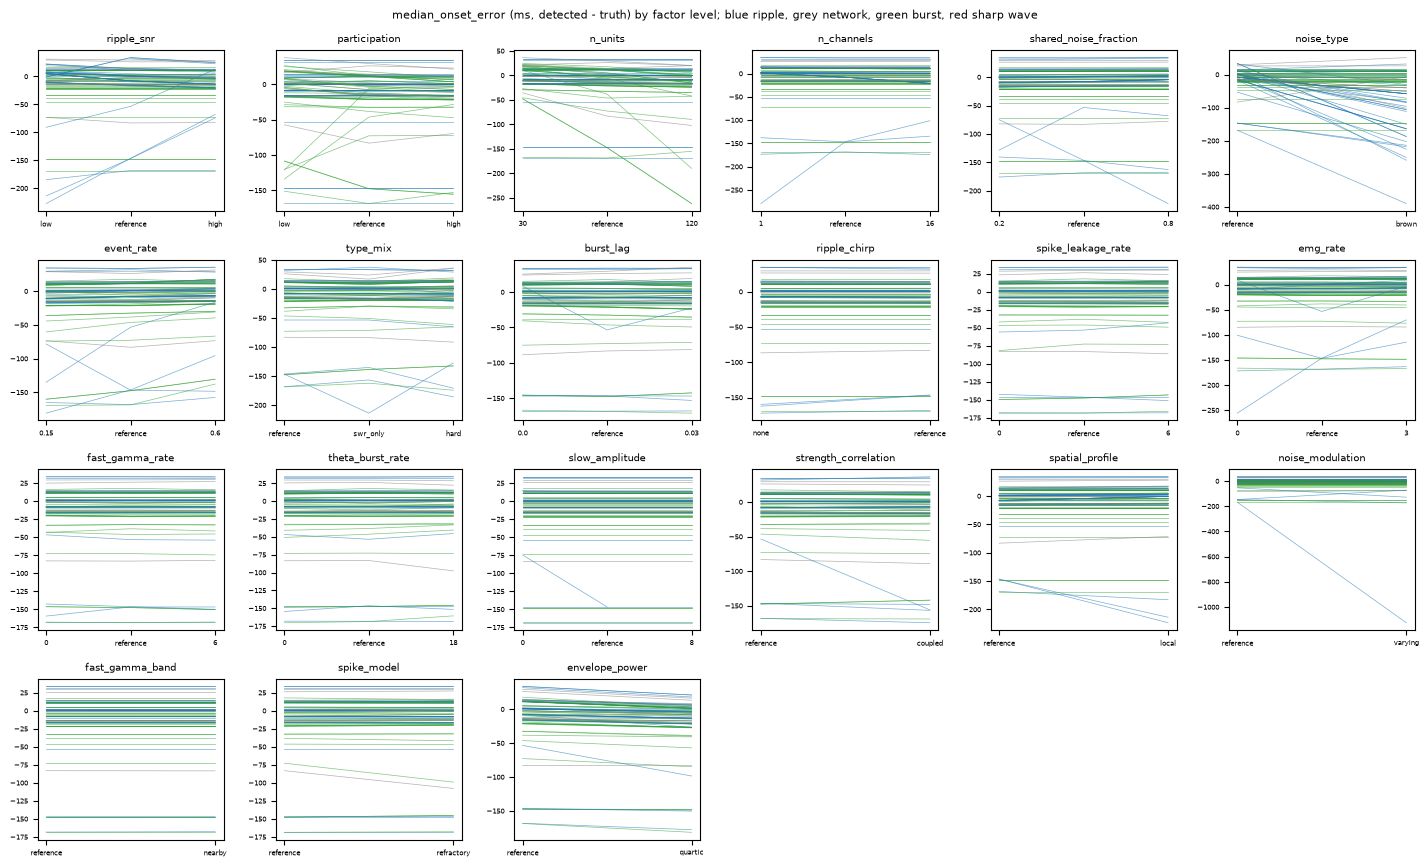

The table this chart was drawn from, first rows:
factor, level, condition_id, method, setting, primary_expression, scoring, measure, n_replicates, value, value_low, value_high, change, change_low, change_high, change_p, n_paired, n_dropped, n_failures
ripple_snr, low, ripple_snr=low, Carey_candidate_detector, default, network, interval, median_onset_error, 10, 0.002086, 0.0007078, 0.003699, -0.0002243, -0.0006387, 3.40606e-05, 0.04688, 10, 0, 0
ripple_snr, low, ripple_snr=low, Karlsson_ripple_detector, default, ripple, interval, median_onset_error, 10, 0.00531, 0.004249, 0.00681, 0.01315, 0.01016, 0.01609, 0.001953, 10, 0, 0
ripple_snr, low, ripple_snr=low, Kay_ripple_detector, default, ripple, interval, median_onset_error, 10, 0.007165, 0.005778, 0.008185, 0.006437, 0.005458, 0.007383, 0.001953, 10, 0, 0
ripple_snr, low, ripple_snr=low, Long_sharp_wave_ripple_detector, default, ripple, interval, median_onset_error, 10, 0.01239, 0.01033, 0.01441, 0.000194, -0.0008386, 0.001118, 0.3906, 10, 0, 0
ripple_snr, low, ripple_snr=low, Roumis_ripple_detector, default, ripple, interval, median_onset_error, 10, 0.00735, 0.006023, 0.008788, 0.006815, 0.005882, 0.00812, 0.001953, 10, 0, 0
ripple_snr, low, ripple_snr=low, Shvartsman_ripple_detector, default, ripple, interval, median_onset_error, 10, -0.001257, -0.004657, 0.003041, 0.008368, 0.005051, 0.0127, 0.001953, 10, 0, 0
ripple_snr, low, ripple_snr=low, Yu_ripple_detector, default, ripple, interval, median_onset_error, 10, 0.00881, 0.007983, 0.009965, 0.0071, 0.006305, 0.007991, 0.001953, 10, 0, 0
ripple_snr, low, ripple_snr=low, Zugaro_ripple_detector, default, ripple, interval, median_onset_error, 10, 0.02214, 0.02037, 0.02462, 0.008237, 0.006382, 0.01065, 0.001953, 10, 0, 0
ripple_snr, low, ripple_snr=low, multiunit_HSE_detector, default, burst, interval, median_onset_error, 10, -0.02155, -0.02338, -0.02028, 0, 0, 0, 1, 10, 0, 0
ripple_snr, low, ripple_snr=low, recipe:ambrose_2016, literature, ripple, interval, median_onset_error, 10, -0.01061, -0.01131, -0.00838, 0.005131, 0.003928, 0.007463, 0.001953, 10, 0, 0
ripple_snr, low, ripple_snr=low, recipe:bendor_2012, literature, burst, interval, median_onset_error, 10, 0.01151, 0.01046, 0.0124, 0, 0, 0, 1, 10, 0, 0
ripple_snr, low, ripple_snr=low, recipe:berners_lee_2021, literature, ripple, interval, median_onset_error, 10, -0.01008, -0.01259, -0.007029, 0.005481, 0.003922, 0.00732, 0.001953, 10, 0, 0
ripple_snr, low, ripple_snr=low, recipe:berners_lee_2022, literature, burst, interval, median_onset_error, 10, -0.01305, -0.01598, -0.01036, 0, 0, 0, 1, 10, 0, 0
ripple_snr, low, ripple_snr=low, recipe:bhattarai_2020, literature, network, interval, median_onset_error, 10, -0.07308, -0.1021, -0.04943, 0.01005, -0.0154, 0.03536, 0.6973, 10, 0, 0
ripple_snr, low, ripple_snr=low, recipe:bhattarai_2020_ripples, literature, ripple, interval, median_onset_error, 10, 0.01124, 0.008236, 0.01435, 0.009735, 0.006694, 0.01309, 0.001953, 10, 0, 0
ripple_snr, low, ripple_snr=low, recipe:bush_2022, literature, burst, interval, median_onset_error, 10, 0.0009637, -0.0006343, 0.002332, 0, 0, 0, 1, 10, 0, 0
ripple_snr, low, ripple_snr=low, recipe:carey_2019, literature, network, interval, median_onset_error, 10, 0.01284, 0.01194, 0.01363, 0.0001372, -0.0002222, 0.0008312, 0.07422, 10, 0, 0
ripple_snr, low, ripple_snr=low, recipe:carr_2012, literature, ripple, interval, median_onset_error, 10, 0.00531, 0.004249, 0.00681, 0.01315, 0.01016, 0.01609, 0.001953, 10, 0, 0
ripple_snr, low, ripple_snr=low, recipe:chenani_2019, literature, burst, interval, median_onset_error, 10, -0.01888, -0.02183, -0.01756, 0, 0, 0, 1, 10, 0, 0
ripple_snr, low, ripple_snr=low, recipe:davidson_2009, literature, burst, interval, median_onset_error, 10, -0.02084, -0.02227, -0.0193, 0, 0, 0, 1, 10, 0, 0
ripple_snr, low, ripple_snr=low, recipe:denovellis_2021, literature, ripple, interval, median_onset_error, 10, 0.00842, 0.00705, 0.009373, 0.007383, 0.006069, 0.008547, 0.001953, 10, 0, 0
ripple_snr, low, ripple_snr=low, recipe:denovellis_2021_mua, literature, burst, interval, median_onset_error, 10, -0.02163, -0.02378, -0.01998, 0, 0, 0, 1, 10, 0, 0
ripple_snr, low, ripple_snr=low, recipe:diba_2007, literature, burst, interval, median_onset_error, 10, -0.07275, -0.0993, -0.05775, 0, 0, 0, 1, 10, 0, 0
ripple_snr, low, ripple_snr=low, recipe:drieu_2018, literature, burst, interval, median_onset_error, 10, -0.00405, -0.005684, -0.002856, 0, 0, 0, 1, 10, 0, 0
ripple_snr, low, ripple_snr=low, recipe:farooq_2019_neuron, literature, burst, interval, median_onset_error, 10, 0.01148, 0.007911, 0.01386, 0, 0, 0, 1, 10, 0, 0
ripple_snr, low, ripple_snr=low, recipe:farooq_2019_science, literature, burst, interval, median_onset_error, 10, 0.01148, 0.007911, 0.01386, 0, 0, 0, 1, 10, 0, 0
ripple_snr, low, ripple_snr=low, recipe:farooq_2019_science_awake, literature, burst, interval, median_onset_error, 10, 0.01148, 0.007911, 0.01386, 0, 0, 0, 1, 10, 0, 0
ripple_snr, low, ripple_snr=low, recipe:foster_2006, literature, burst, interval, median_onset_error, 10, -0.006037, -0.01015, 0.002596, 0, 0, 0, 1, 10, 0, 0
ripple_snr, low, ripple_snr=low, recipe:foster_2006_ripples, literature, ripple, interval, median_onset_error, 10, -0.0009095, -0.152, 0.09573, -0.03465, -0.1868, 0.06343, 0.5, 4, 0, 0
ripple_snr, low, ripple_snr=low, recipe:gillespie_2021, literature, ripple, interval, median_onset_error, 10, 0.007165, 0.005778, 0.008185, 0.006437, 0.005458, 0.007383, 0.001953, 10, 0, 0
ripple_snr, low, ripple_snr=low, recipe:gillespie_2021_mua, literature, burst, interval, median_onset_error, 10, -0.02084, -0.0224, -0.01924, 0, 0, 0, 1, 10, 0, 0
ripple_snr, low, ripple_snr=low, recipe:gridchyn_2020, literature, burst, interval, median_onset_error, 10, 0.01149, 0.009736, 0.0128, 0, 0, 0, 1, 10, 0, 0
ripple_snr, low, ripple_snr=low, recipe:grosmark_2016, literature, network, interval, median_onset_error, 10, -0.01191, -0.01421, -0.009836, 0.00193, -0.0002944, 0.005066, 0.5156, 10, 0, 0
ripple_snr, low, ripple_snr=low, recipe:gupta_2010, literature, ripple, interval, median_onset_error, 10, 0.006715, 0.005552, 0.007825, 0.006065, 0.00489, 0.007566, 0.001953, 10, 0, 0
ripple_snr, low, ripple_snr=low, recipe:harvey_2023_code, literature, ripple, interval, median_onset_error, 10, 0.01412, 0.01187, 0.01719, 0.0007119, -0.0006247, 0.002287, 0.375, 10, 0, 0
ripple_snr, low, ripple_snr=low, recipe:harvey_2023_no_radiatum, literature, ripple, interval, median_onset_error, 10, 0.001638, -0.005028, 0.006959, 0.001616, -0.003832, 0.00741, 0.8438, 10, 0, 0
ripple_snr, low, ripple_snr=low, recipe:harvey_2023_text, literature, ripple, interval, median_onset_error, 10, 0.02239, 0.01818, 0.02599, 0.008018, 0.004073, 0.01124, 0.001953, 10, 0, 0
ripple_snr, low, ripple_snr=low, recipe:huelin_gorriz_2023, literature, network, interval, median_onset_error, 10, -0.01465, -0.01928, -0.01272, -0.0002784, -0.003323, 0.001104, 0.4629, 10, 0, 0
ripple_snr, low, ripple_snr=low, recipe:igata_2021, literature, burst, interval, median_onset_error, 10, -0.02084, -0.02305, -0.01899, 0, 0, 0, 1, 10, 0, 0
ripple_snr, low, ripple_snr=low, recipe:igata_2021_ripples, literature, ripple, interval, median_onset_error, 10, 0.005359, 0.003935, 0.006432, 0.004183, 0.002752, 0.005242, 0.001953, 10, 0, 0
ripple_snr, low, ripple_snr=low, recipe:jadhav_2016, literature, ripple, interval, median_onset_error, 10, 0.004742, 0.003057, 0.005877, 0.01257, 0.009615, 0.01528, 0.001953, 10, 0, 0
ripple_snr, low, ripple_snr=low, recipe:ji_2007, literature, burst, interval, median_onset_error, 10, 0.01775, 0.0144, 0.02031, 0, 0, 0, 1, 10, 0, 0
ripple_snr, low, ripple_snr=low, recipe:ji_2007_ripples, literature, ripple, interval, median_onset_error, 10, -0.09091, -0.1284, -0.05339, -0.03752, -0.1375, 0.06499, 1, 2, 0, 0
ripple_snr, low, ripple_snr=low, recipe:kaefer_2020, literature, ripple, interval, median_onset_error, 10, -0.2138, -0.2507, -0.1667, -0.06705, -0.149, -0.0184, 0.25, 4, 0, 0
ripple_snr, low, ripple_snr=low, recipe:karlsson_2009, literature, ripple, interval, median_onset_error, 10, 0.00531, 0.004249, 0.00681, 0.01315, 0.01016, 0.01609, 0.001953, 10, 0, 0
ripple_snr, low, ripple_snr=low, recipe:krause_2022, literature, network, interval, median_onset_error, 10, 0.01904, 0.01631, 0.02044, 0.004615, 0.003061, 0.005551, 0.003906, 10, 0, 0
ripple_snr, low, ripple_snr=low, recipe:krause_2022_hse, literature, burst, interval, median_onset_error, 10, -0.03239, -0.03466, -0.02909, 0, 0, 0, 1, 10, 0, 0
ripple_snr, low, ripple_snr=low, recipe:kudrimoti_1999, literature, ripple, interval, median_onset_error, 10, , , , , , , , 0, 0, 0
ripple_snr, low, ripple_snr=low, recipe:lee_2002, literature, burst, interval, median_onset_error, 10, -0.0383, -0.04577, -0.03325, 0, 0, 0, 1, 10, 0, 0
ripple_snr, low, ripple_snr=low, recipe:lee_2002_ripples, literature, ripple, interval, median_onset_error, 10, -0.0009095, -0.152, 0.09573, -0.03465, -0.1868, 0.06343, 0.5, 4, 0, 0
ripple_snr, low, ripple_snr=low, recipe:liu_2019, literature, burst, interval, median_onset_error, 10, -0.1476, -0.1578, -0.1326, 0, 0, 0, 1, 10, 0, 0
ripple_snr, low, ripple_snr=low, recipe:liu_2019_awake, literature, burst, interval, median_onset_error, 10, -0.1476, -0.1578, -0.1326, 0, 0, 0, 1, 10, 0, 0
ripple_snr, low, ripple_snr=low, recipe:liu_2023, literature, network, interval, median_onset_error, 10, -0.006831, -0.01, -0.003592, 0.0003549, -0.002238, 0.002512, 0.6953, 10, 0, 0
ripple_snr, low, ripple_snr=low, recipe:maboudi_2018, literature, burst, interval, median_onset_error, 10, -0.03254, -0.03506, -0.0294, 0, 0, 0, 1, 10, 0, 0
ripple_snr, low, ripple_snr=low, recipe:maboudi_2018_open_field, literature, burst, interval, median_onset_error, 10, -0.002698, -0.003999, -8.80208e-05, 0, 0, 0, 1, 10, 0, 0
ripple_snr, low, ripple_snr=low, recipe:mallory_2025, literature, burst, interval, median_onset_error, 10, -0.01557, -0.01767, -0.01443, 0, 0, 0, 1, 10, 0, 0
ripple_snr, low, ripple_snr=low, recipe:mallory_2025_ripples, literature, ripple, interval, median_onset_error, 10, -0.01002, -0.01412, -0.006914, 0.007022, 0.00441, 0.009297, 0.005859, 10, 0, 0
ripple_snr, low, ripple_snr=low, recipe:michon_2019, literature, network, interval, median_onset_error, 10, -0.007888, -0.01407, 0.009397, -0.006233, -0.01338, 0.01329, 0.5859, 8, 0, 0
ripple_snr, low, ripple_snr=low, recipe:michon_2021, literature, network, interval, median_onset_error, 10, -0.007888, -0.01407, 0.009397, -0.006233, -0.01338, 0.01329, 0.5859, 8, 0, 0
ripple_snr, low, ripple_snr=low, recipe:mou_2022, literature, burst, interval, median_onset_error, 10, -0.0463, -0.05554, -0.04019, 0, 0, 0, 1, 10, 0, 0
... 4,560 more rows
